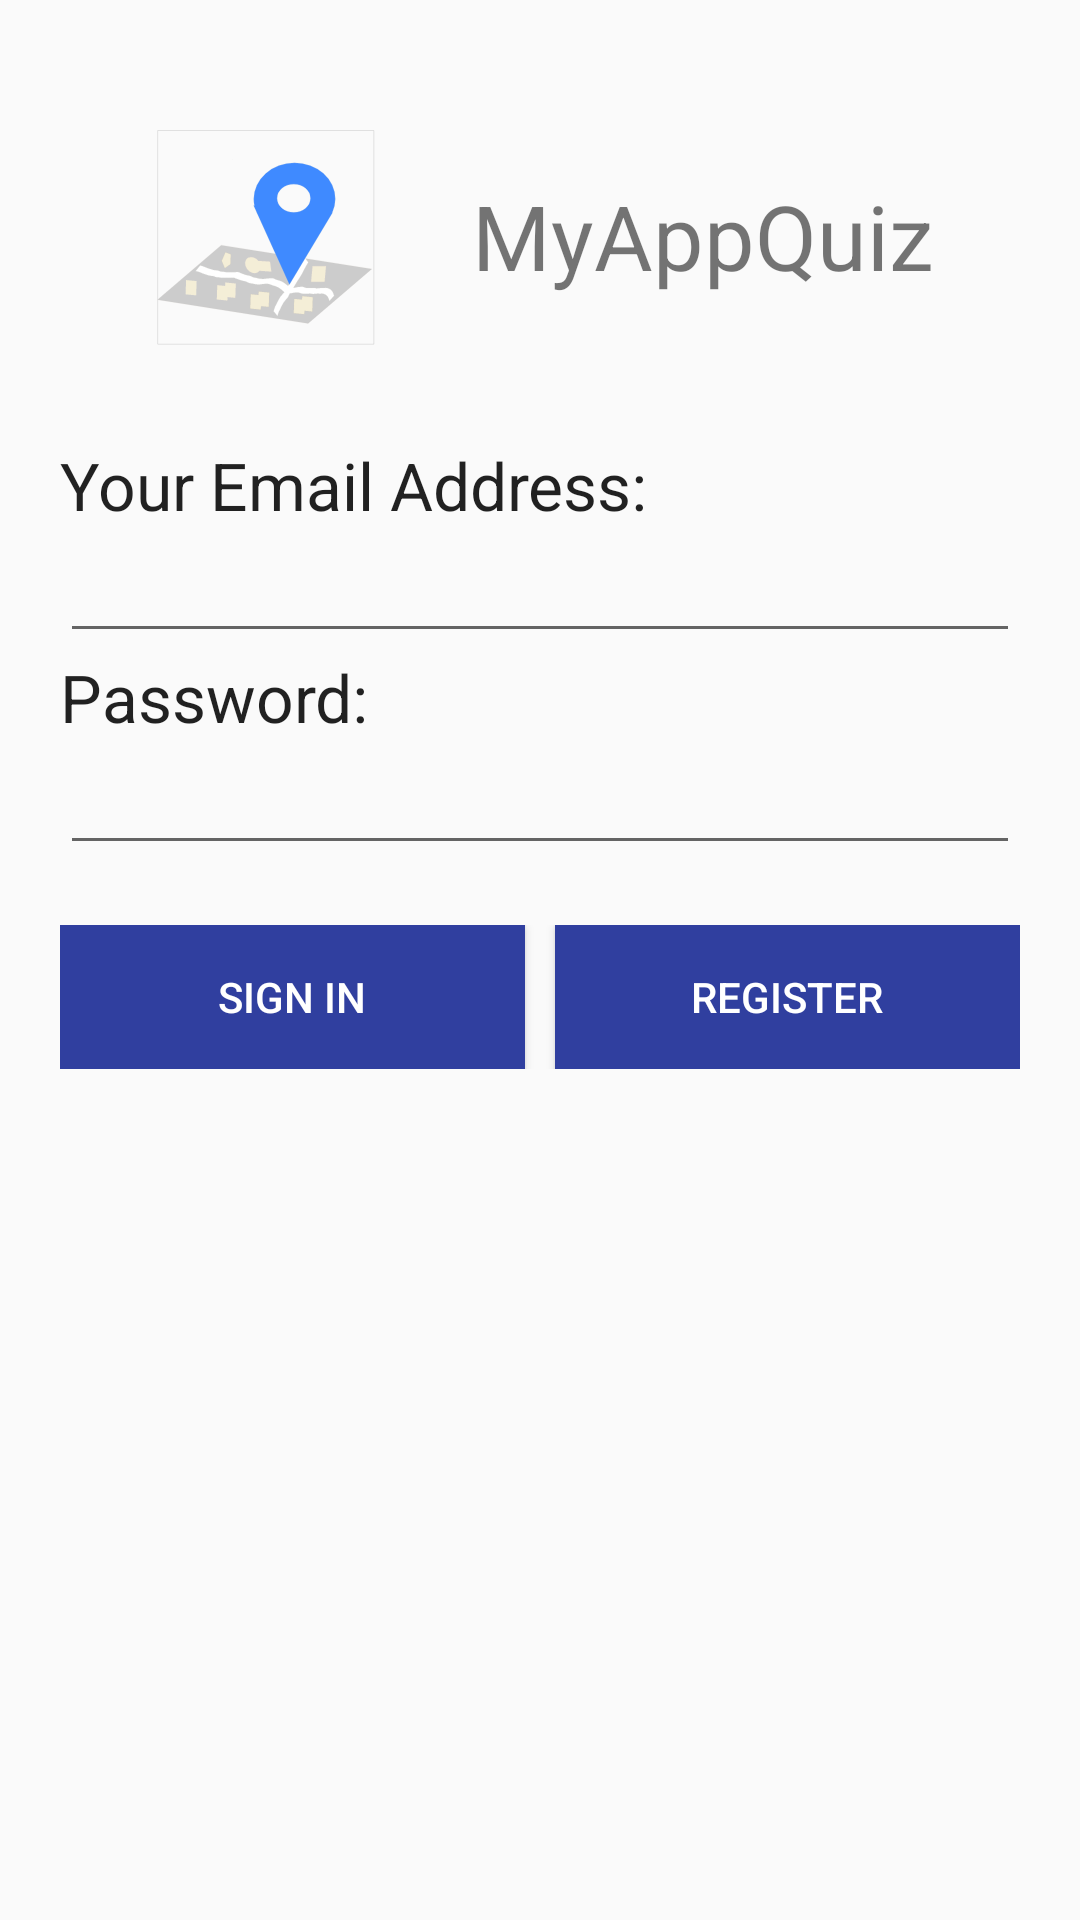

Here is an Android app screen rendered from its layout file. Give the layout XML and the strings, colors and styles it references.
<!-- AndroidManifest.xml: application theme AppTheme -->
<!-- res/layout/activity_sign_in.xml -->
<?xml version="1.0" encoding="utf-8"?>
<FrameLayout xmlns:android="http://schemas.android.com/apk/res/android"
    android:layout_height="match_parent"
    android:layout_width="match_parent"
     >
 <LinearLayout
    android:layout_width="match_parent" android:layout_height="match_parent"
    android:orientation="vertical"
    android:layout_margin="20dp"
    >
    <LinearLayout
        android:layout_width="match_parent"
        android:layout_height="wrap_content"
        android:orientation="horizontal"
        android:weightSum="1"
        android:layout_marginTop="20dp"
        android:layout_marginBottom="30dp">
        <ImageView
            android:id="@+id/app_logo"
            android:layout_width="wrap_content"
            android:layout_height="77dp"
            android:src="@drawable/ic_drawing"
            android:layout_gravity="right"

            android:layout_weight="0.80" />
        <TextView
            android:layout_width="wrap_content"
            android:layout_height="match_parent"
            android:text="@string/app_name"
            android:textSize="30dp"
            android:gravity="center_vertical"
            android:layout_weight="0.10" />
    </LinearLayout>
    <TextView
        android:layout_width="wrap_content"
        android:layout_height="wrap_content"
        android:textAppearance="?android:attr/textAppearanceLarge"
        android:text="Your Email Address:"
        android:id="@+id/textView"
        android:layout_alignParentTop="true"
        android:layout_alignParentStart="true"
        android:layout_alignParentLeft="true"
        />

    <EditText
        android:layout_width="match_parent"
        android:layout_height="wrap_content"
        android:inputType="textEmailAddress"
        android:ems="10"
        android:id="@+id/etEmailAddr"
        android:layout_below="@+id/textView"
        android:layout_alignParentStart="true"
        android:layout_alignParentLeft="true"
        />



     <TextView
        android:layout_width="wrap_content"
        android:layout_height="wrap_content"
        android:textAppearance="?android:attr/textAppearanceLarge"
        android:text="Password:"
        android:id="@+id/textView2"
        android:layout_below="@+id/etEmailAddr"
        android:layout_alignParentStart="true"
        android:layout_alignParentLeft="true" />

    <EditText
        android:layout_width="match_parent"
        android:layout_height="wrap_content"
        android:inputType="textPassword"
        android:ems="10"
        android:id="@+id/etPassword"
        android:layout_below="@+id/textView2"
        android:layout_alignParentStart="true"
        android:layout_alignParentLeft="true" />

    <LinearLayout
        android:layout_width="match_parent"
        android:layout_height="wrap_content"
        android:orientation="horizontal"
        android:weightSum="1"
        android:layout_marginTop="20dp"
        android:layout_marginBottom="30dp">

    <Button
        android:layout_width="wrap_content"
        android:layout_height="wrap_content"
        android:text="Sign In"
        android:id="@+id/btnSignIn"
        android:gravity="center"
        android:layout_weight="0.5"
        android:layout_marginRight="5dp"
        android:background="@color/colorPrimaryDark"
        android:textColor="@color/white"/>

    <Button
        android:layout_width="wrap_content"
        android:layout_height="wrap_content"
        android:text="Register"
        android:id="@+id/btnCreate"
        android:gravity="center"
        android:layout_weight="0.5"
        android:layout_marginLeft="5dp"
        android:background="@color/colorPrimaryDark"
        android:textColor="@color/white"/>
    </LinearLayout>
   

 


 </LinearLayout>
    <ProgressBar
        android:id="@+id/PBsignIn"
        android:layout_width="wrap_content"
        android:layout_height="wrap_content"
        android:layout_gravity="center"
        android:visibility="invisible"
        />
</FrameLayout>
<!-- resources referenced by this layout -->
<resources>
  <color name="colorPrimaryDark">#303F9F</color>
  <color name="white">#FFFFFF</color>
  <!-- drawable ic_drawing: vector/xml drawable (drawable, 6541 chars, omitted) -->
  <string name="app_name">MyAppQuiz</string>
  <style name="AppTheme" parent="Theme.AppCompat.Light.DarkActionBar">
          
          <item name="colorPrimary">@color/colorPrimary</item>
          <item name="colorPrimaryDark">@color/colorPrimaryDark</item>
          <item name="colorAccent">@color/colorAccent</item>
      </style>
  <color name="colorPrimary">#3F51B5</color>
  <color name="colorAccent">#FF4081</color>
</resources>
